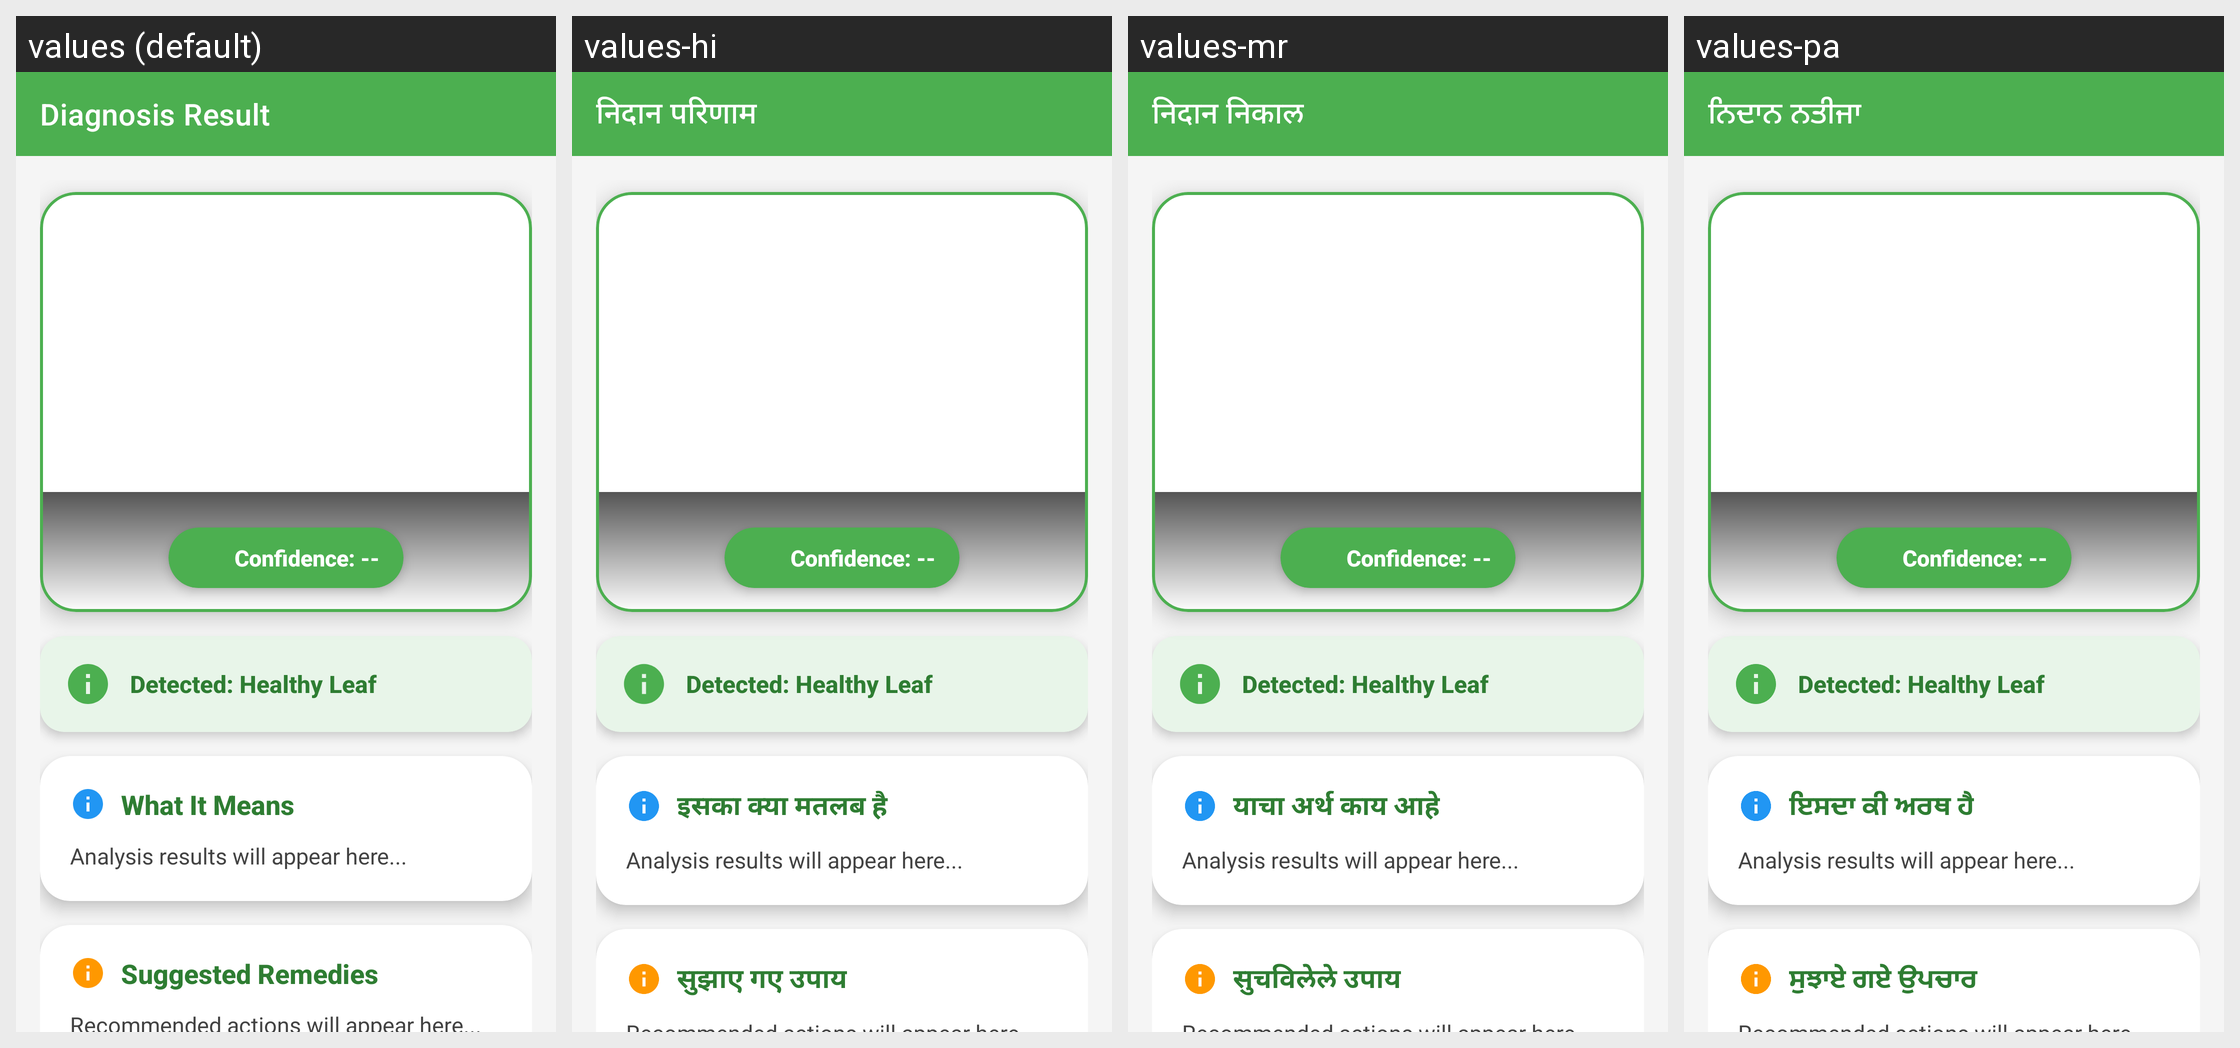

Locale-by-locale string values for the Android screen shown in this grid:
Android screen res/layout/activity_result.xml rendered under 4 locales, left to right: values (default), values-hi, values-mr, values-pa. Device: Nexus 5 (rendered at 1080×1920; each locale shown at half size, 540×960, under a caption strip naming it); theme Theme.SmartLeaf.
Other locales in the repository, not shown: values-bn, values-gu, values-kn, values-ml, values-ta, values-te, values-ur.
Strings drawn on this screen, with the default value and each locale's value (text and hints the layout hard-codes, and strings that could not be matched under every locale, appear in the picture but are not listed):

diagnosis_result
  values: Diagnosis Result
  values-hi: निदान परिणाम
  values-mr: निदान निकाल
  values-pa: ਨਿਦਾਨ ਨਤੀਜਾ

what_it_means
  values: What It Means
  values-hi: इसका क्या मतलब है
  values-mr: याचा अर्थ काय आहे
  values-pa: ਇਸਦਾ ਕੀ ਅਰਥ ਹੈ

suggested_remedies
  values: Suggested Remedies
  values-hi: सुझाए गए उपाय
  values-mr: सुचविलेले उपाय
  values-pa: ਸੁਝਾਏ ਗਏ ਉਪਚਾਰ
